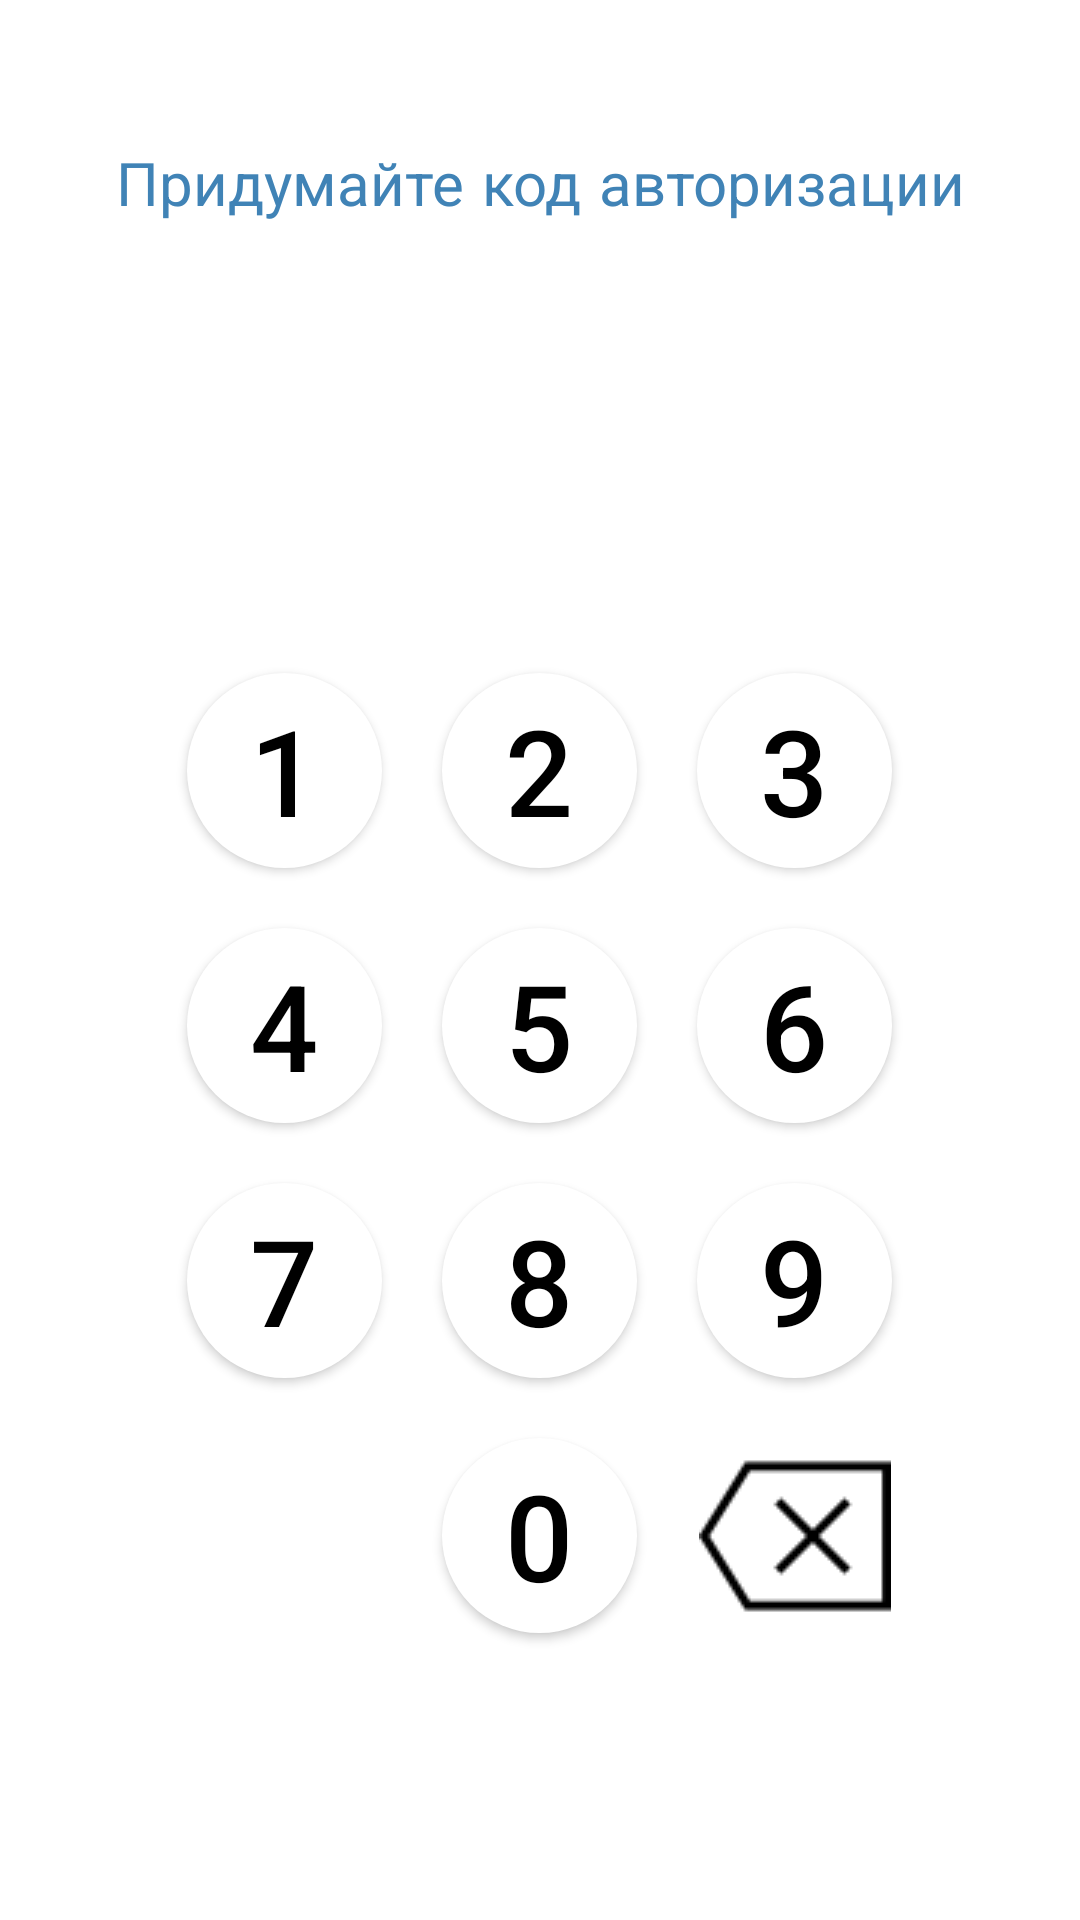

Android layout source for this screen:
<!-- AndroidManifest.xml: application theme Theme.Inventa -->
<!-- res/layout/activity_set_pin_code.xml -->
<?xml version="1.0" encoding="utf-8"?>
<RelativeLayout xmlns:android="http://schemas.android.com/apk/res/android"
    xmlns:tools="http://schemas.android.com/tools"
    android:layout_width="match_parent"
    android:layout_height="match_parent"
    tools:context=".activities.login.SetPinCodeActivity">


    <TextView
        android:id="@+id/textEnterPinCode1"
        android:layout_width="match_parent"
        android:layout_height="wrap_content"
        android:layout_marginTop="50sp"
        android:fontFamily="sans-serif-smallcaps"
        android:text="@string/set_pin_code"
        android:textAlignment="center"
        android:textColor="@color/blue3"
        android:textSize="20sp" />

    <TextView
        android:id="@+id/pinCode"
        android:layout_width="wrap_content"
        android:layout_height="wrap_content"
        android:layout_below="@id/textEnterPinCode1"
        android:layout_centerHorizontal="true"
        android:layout_marginTop="20sp"
        android:textAlignment="center"
        android:textColor="@color/black"
        android:textSize="40sp" />

    

    <android.widget.Button
        android:id="@+id/btnKey1"
        android:layout_width="65dp"
        android:layout_height="65dp"
        android:layout_below="@id/textEnterPinCode1"
        android:layout_centerVertical="true"
        android:layout_marginHorizontal="10sp"
        android:layout_marginTop="150dp"
        android:layout_marginBottom="10sp"
        android:layout_toStartOf="@id/btnKey2"
        android:background="@drawable/custom_rounded_button"
        android:fontFamily="sans-serif-medium"
        android:text="@string/key_1"
        android:textColor="@color/black"
        android:textSize="40sp" />

    <android.widget.Button
        android:id="@+id/btnKey2"
        android:layout_width="65dp"
        android:layout_height="65dp"
        android:layout_below="@id/textEnterPinCode1"
        android:layout_centerInParent="true"
        android:layout_marginHorizontal="10sp"
        android:layout_marginTop="150dp"
        android:layout_marginBottom="10sp"
        android:background="@drawable/custom_rounded_button"
        android:fontFamily="sans-serif-medium"
        android:text="@string/key_2"
        android:textColor="@color/black"
        android:textSize="40sp" />

    <android.widget.Button
        android:id="@+id/btnKey3"
        android:layout_width="65dp"
        android:layout_height="65dp"
        android:layout_below="@id/textEnterPinCode1"
        android:layout_marginHorizontal="10sp"
        android:layout_marginTop="150dp"
        android:layout_marginBottom="10sp"
        android:layout_toEndOf="@id/btnKey2"
        android:background="@drawable/custom_rounded_button"

        android:fontFamily="sans-serif-medium"
        android:text="@string/key_3"
        android:textColor="@color/black"
        android:textSize="40sp" />

    

    <android.widget.Button
        android:id="@+id/btnKey4"
        android:layout_width="65dp"
        android:layout_height="65dp"
        android:layout_below="@id/btnKey1"
        android:layout_marginHorizontal="10sp"
        android:layout_marginVertical="10sp"
        android:layout_toStartOf="@id/btnKey5"
        android:background="@drawable/custom_rounded_button"
        android:fontFamily="sans-serif-medium"
        android:text="@string/key_4"
        android:textColor="@color/black"
        android:textSize="40sp" />

    <android.widget.Button
        android:id="@+id/btnKey5"
        android:layout_width="65dp"
        android:layout_height="65dp"
        android:layout_below="@id/btnKey2"
        android:layout_centerInParent="true"
        android:layout_marginHorizontal="10sp"
        android:layout_marginVertical="10sp"
        android:background="@drawable/custom_rounded_button"
        android:fontFamily="sans-serif-medium"
        android:text="@string/key_5"
        android:textColor="@color/black"
        android:textSize="40sp" />

    <android.widget.Button
        android:id="@+id/btnKey6"
        android:layout_width="65dp"
        android:layout_height="65dp"
        android:layout_below="@id/btnKey3"
        android:layout_marginHorizontal="10sp"
        android:layout_marginVertical="10sp"
        android:layout_toEndOf="@id/btnKey5"
        android:background="@drawable/custom_rounded_button"
        android:fontFamily="sans-serif-medium"
        android:text="@string/key_6"
        android:textColor="@color/black"
        android:textSize="40sp" />


    

    <android.widget.Button
        android:id="@+id/btnKey7"
        android:layout_width="65dp"
        android:layout_height="65dp"
        android:layout_below="@id/btnKey4"
        android:layout_marginHorizontal="10sp"
        android:layout_marginVertical="10sp"
        android:layout_toStartOf="@id/btnKey8"
        android:background="@drawable/custom_rounded_button"
        android:fontFamily="sans-serif-medium"
        android:text="@string/key_7"
        android:textColor="@color/black"
        android:textSize="40sp" />

    <android.widget.Button
        android:id="@+id/btnKey8"
        android:layout_width="65dp"
        android:layout_height="65dp"
        android:layout_below="@id/btnKey5"
        android:layout_centerInParent="true"
        android:layout_marginHorizontal="10sp"
        android:layout_marginVertical="10sp"
        android:background="@drawable/custom_rounded_button"
        android:fontFamily="sans-serif-medium"
        android:text="@string/key_8"
        android:textColor="@color/black"
        android:textSize="40sp" />

    <android.widget.Button
        android:id="@+id/btnKey9"
        android:layout_width="65dp"
        android:layout_height="65dp"
        android:layout_below="@id/btnKey6"
        android:layout_marginHorizontal="10sp"
        android:layout_marginVertical="10sp"
        android:layout_toEndOf="@id/btnKey8"
        android:background="@drawable/custom_rounded_button"
        android:fontFamily="sans-serif-medium"
        android:text="@string/key_9"
        android:textColor="@color/black"
        android:textSize="40sp" />


    

    <android.widget.Button
        android:id="@+id/btnKey0"
        android:layout_width="65dp"
        android:layout_height="65dp"
        android:layout_below="@id/btnKey8"
        android:layout_centerInParent="true"
        android:layout_marginHorizontal="10sp"
        android:layout_marginVertical="10sp"
        android:background="@drawable/custom_rounded_button"
        android:fontFamily="sans-serif-medium"
        android:text="@string/key_0"
        android:textColor="@color/black"
        android:textSize="40sp" />


    <ImageButton
        android:id="@+id/btnDelete"
        android:layout_width="65dp"
        android:layout_height="65dp"
        android:layout_below="@id/btnKey9"
        android:layout_marginHorizontal="10sp"
        android:layout_marginVertical="10sp"
        android:layout_toEndOf="@id/btnKey0"
        android:background="?android:attr/selectableItemBackground"
        android:contentDescription="@string/delete_button_desc"
        android:scaleType="centerInside"
        android:src="@drawable/ic_delete_button" />


</RelativeLayout>
<!-- resources referenced by this layout -->
<resources>
  <color name="black">#FF000000</color>
  <color name="blue3">#4083B6</color>
  <!-- drawable custom_rounded_button (drawable) -->
  <?xml version="1.0" encoding="utf-8"?>
  <shape xmlns:android="http://schemas.android.com/apk/res/android"
      xmlns:tools="http://schemas.android.com/tools"
      tools:ignore="ExtraText">
      <size android:width="100sp" android:height="100sp"/>
      <solid android:color="@color/white" />
      <corners android:radius="100dp"/>
  </shape>
  <!-- drawable ic_delete_button: png bitmap (drawable, 780 bytes) -->
  <string name="delete_button_desc">Delete last pin code symbol</string>
  <string name="key_0">0</string>
  <string name="key_1">1</string>
  <string name="key_2">2</string>
  <string name="key_3">3</string>
  <string name="key_4">4</string>
  <string name="key_5">5</string>
  <string name="key_6">6</string>
  <string name="key_7">7</string>
  <string name="key_8">8</string>
  <string name="key_9">9</string>
  <string name="set_pin_code">Придумайте код авторизации</string>
  <style name="Theme.Inventa" parent="Theme.MaterialComponents.DayNight.NoActionBar">
          
          <item name="colorPrimary">@color/blue_button</item>
          <item name="colorPrimaryVariant">@color/blue3</item>
          <item name="colorOnPrimary">@color/white</item>
          
          <item name="colorSecondary">@color/teal_200</item>
          <item name="colorSecondaryVariant">@color/teal_700</item>
          <item name="colorOnSecondary">@color/black</item>
          
          <item name="android:statusBarColor" tools:targetApi="l">?attr/colorPrimaryVariant</item>
          
      </style>
  <color name="white">#FFFFFFFF</color>
  <color name="blue_button">#FF2196F3</color>
  <color name="teal_200">#FF03DAC5</color>
  <color name="teal_700">#FF018786</color>
</resources>
